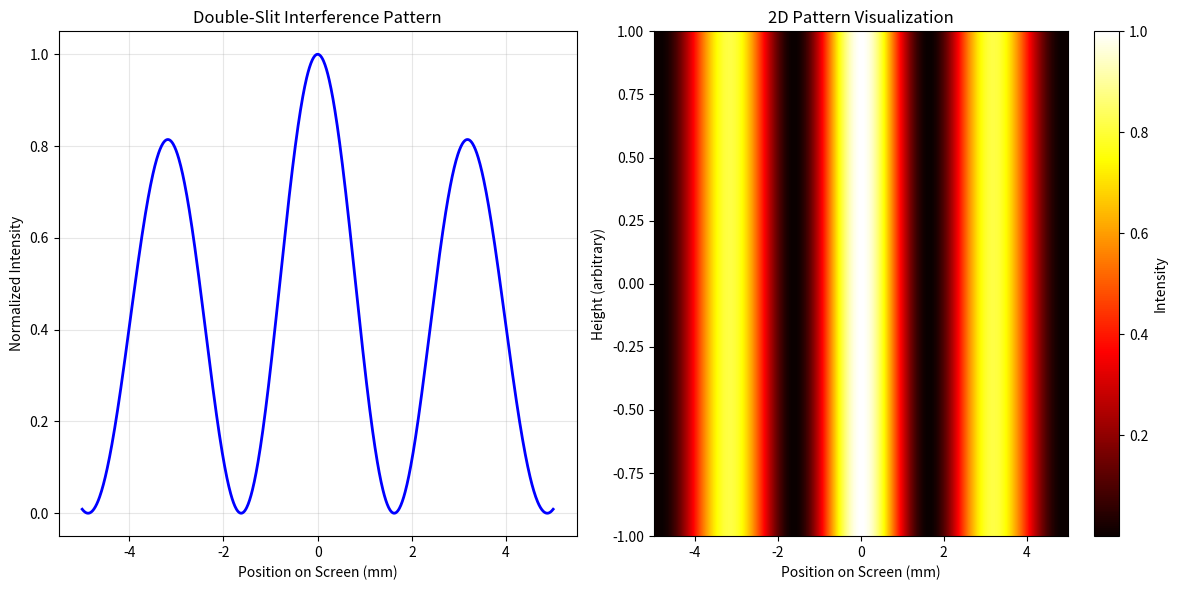

Write Python code to recreate this figure.
"""
Simple Test of Double-Slit Simulation
=====================================

A simplified version to test the core simulation without OpenCV dependency.
"""

import numpy as np
import matplotlib.pyplot as plt

class SimpleWaveFunction:
    """Simple wave function for testing."""
    
    def __init__(self, wavelength, amplitude=1.0):
        self.wavelength = wavelength
        self.amplitude = amplitude
        self.k = 2 * np.pi / wavelength

class SimpleDoubleslitSimulator:
    """Simplified simulator for testing."""
    
    def __init__(self, wavelength=650e-9, slit_width=50e-6, 
                 slit_separation=200e-6, screen_distance=1.0):
        self.wave = SimpleWaveFunction(wavelength)
        self.slit_width = slit_width
        self.slit_separation = slit_separation
        self.screen_distance = screen_distance
    
    def double_slit_intensity(self, y_positions):
        """Calculate double slit interference pattern."""
        theta = np.arctan(y_positions / self.screen_distance)
        
        # Single slit diffraction term
        beta = (np.pi * self.slit_width * np.sin(theta)) / self.wave.wavelength
        beta_safe = np.where(np.abs(beta) < 1e-10, 1e-10, beta)
        single_slit_term = (np.sin(beta_safe) / beta_safe) ** 2
        
        # Double slit interference term
        delta = (np.pi * self.slit_separation * np.sin(theta)) / self.wave.wavelength
        interference_term = (np.cos(delta)) ** 2
        
        return single_slit_term * interference_term
    
    def simulate_experiment(self, screen_width=0.01, resolution=1000):
        """Run simulation and return results."""
        y_positions = np.linspace(-screen_width/2, screen_width/2, resolution)
        intensity = self.double_slit_intensity(y_positions)
        return y_positions, intensity / np.max(intensity)

def test_simulation():
    """Test the simulation and create a simple plot."""
    print("Testing Double-Slit Simulation...")
    
    # Create simulator
    sim = SimpleDoubleslitSimulator()
    
    # Run simulation
    y_pos, intensity = sim.simulate_experiment()
    
    # Create plot
    plt.figure(figsize=(12, 6))
    
    # 1D plot
    plt.subplot(1, 2, 1)
    y_mm = y_pos * 1000
    plt.plot(y_mm, intensity, 'b-', linewidth=2)
    plt.xlabel('Position on Screen (mm)')
    plt.ylabel('Normalized Intensity')
    plt.title('Double-Slit Interference Pattern')
    plt.grid(True, alpha=0.3)
    
    # 2D visualization
    plt.subplot(1, 2, 2)
    pattern_2d = np.tile(intensity, (30, 1))
    extent = [y_mm[0], y_mm[-1], -1, 1]
    plt.imshow(pattern_2d, extent=extent, aspect='auto', cmap='hot')
    plt.xlabel('Position on Screen (mm)')
    plt.ylabel('Height (arbitrary)')
    plt.title('2D Pattern Visualization')
    plt.colorbar(label='Intensity')
    
    plt.tight_layout()
    plt.show()
    
    # Calculate and display key results
    theoretical_spacing = (sim.wave.wavelength * sim.screen_distance / 
                         sim.slit_separation) * 1000  # in mm
    
    print(f"Simulation completed successfully!")
    print(f"Parameters used:")
    print(f"  Wavelength: {sim.wave.wavelength*1e9:.0f} nm")
    print(f"  Slit separation: {sim.slit_separation*1e6:.0f} μm")
    print(f"  Screen distance: {sim.screen_distance:.1f} m")
    print(f"Expected fringe spacing: {theoretical_spacing:.2f} mm")
    
    # Count peaks
    peaks = []
    for i in range(1, len(intensity)-1):
        if (intensity[i] > intensity[i-1] and 
            intensity[i] > intensity[i+1] and 
            intensity[i] > 0.1):
            peaks.append(i)
    
    print(f"Number of bright fringes found: {len(peaks)}")
    print("✓ Core simulation functionality working correctly!")

if __name__ == "__main__":
    test_simulation()